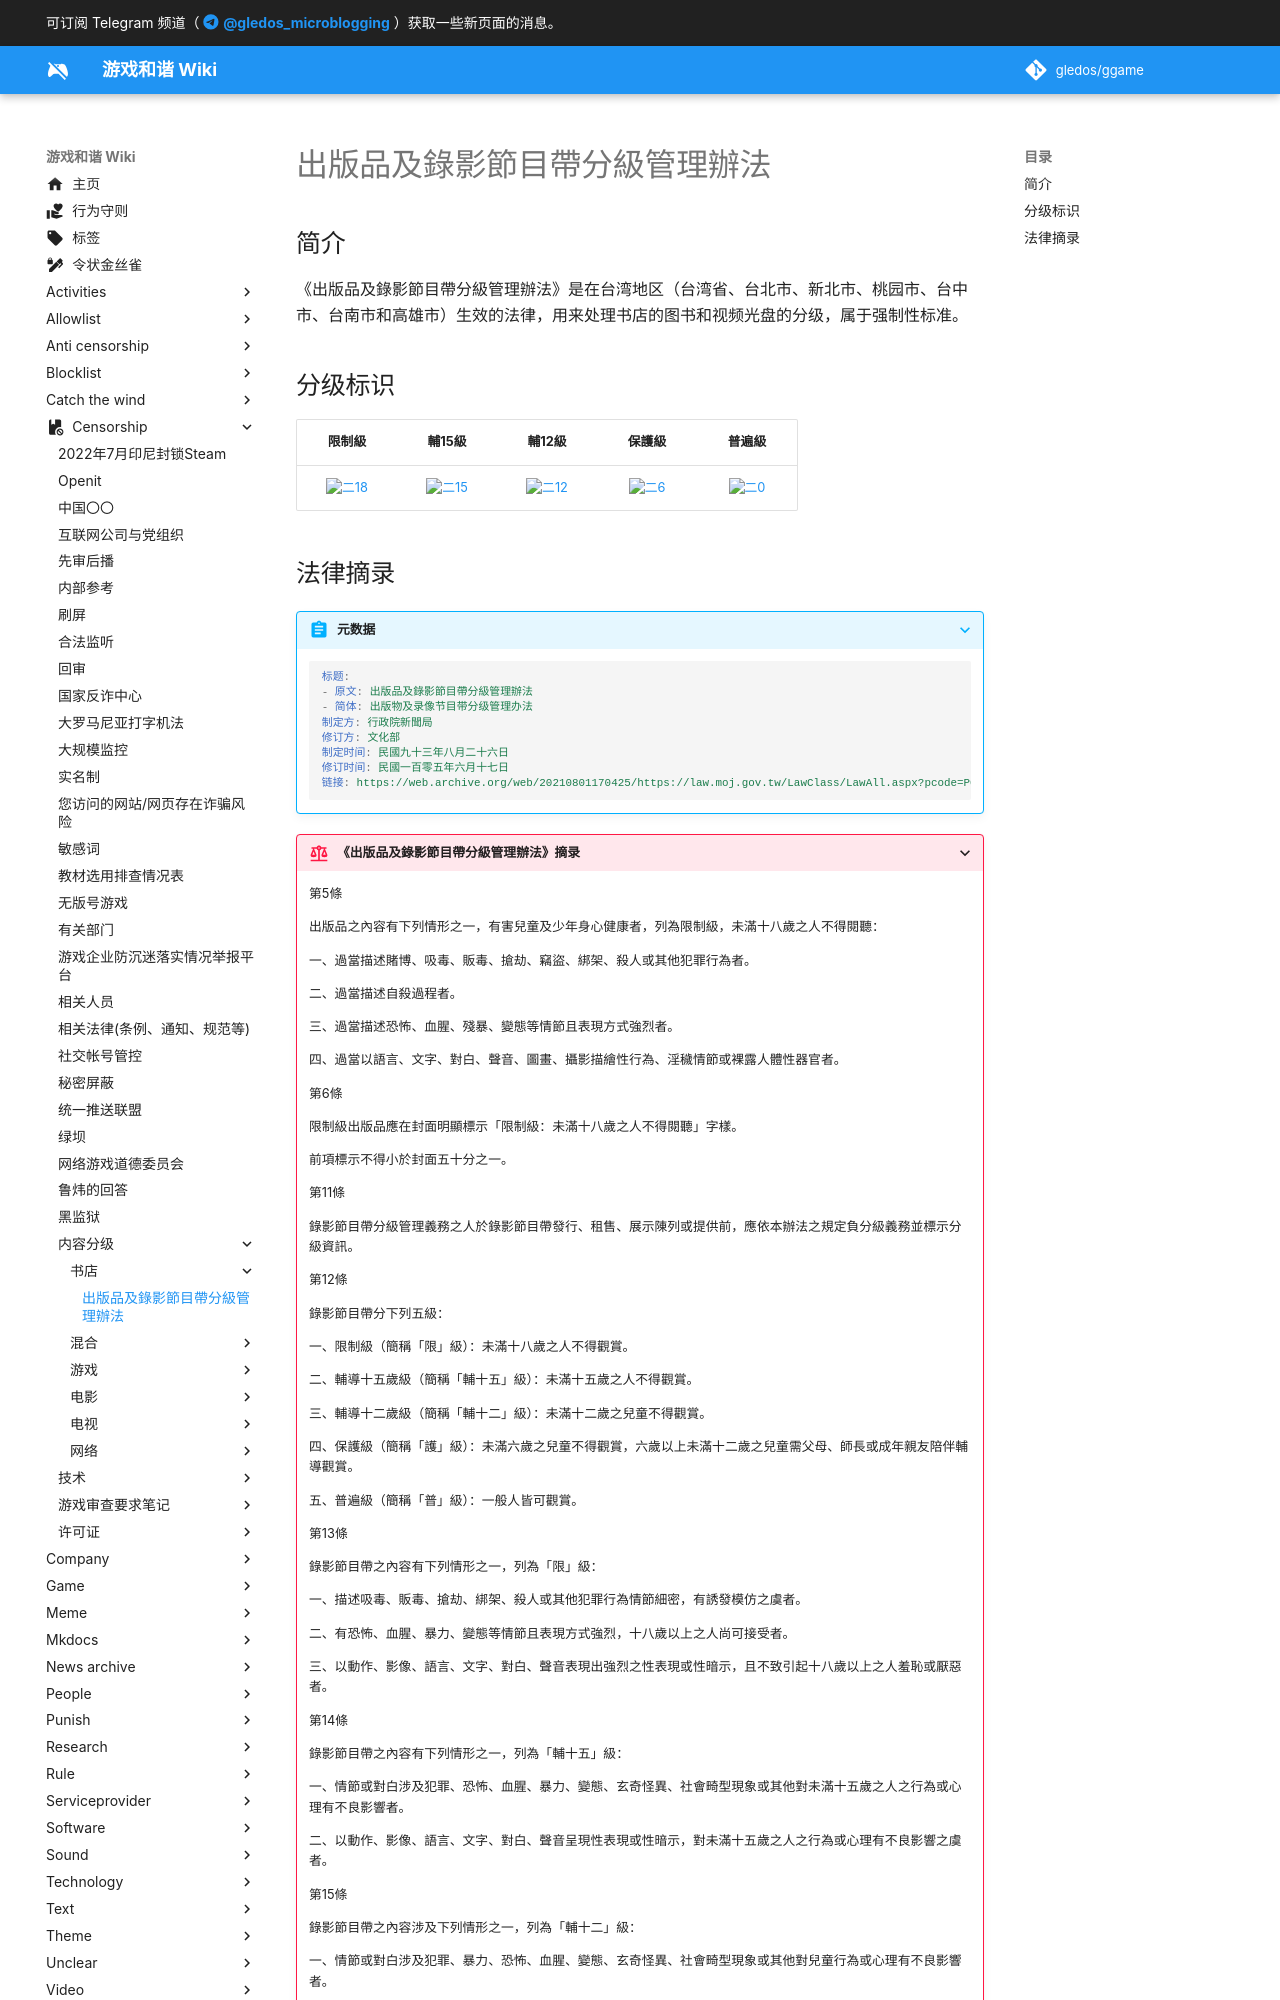

repository: gledos/ggame · page: censorship/内容分级/书店/出版品及錄影節目帶分級管理辦法.html · generator: mkdocs

---
title: 出版品及錄影節目帶分級管理辦法
description:
published: true
date: "2022-08-11T22:31:51"
特殊标签标记: #无标签
editor: markdown
dateCreated: "2022-08-11T22:31:51"
---

## 简介

《出版品及錄影節目帶分級管理辦法》是在台湾地区（台湾省、台北市、新北市、桃园市、台中市、台南市和高雄市）生效的法律，用来处理书店的图书和视频光盘的分级，属于强制性标准。

## 分级标识

|  限制級   |  輔15級   |  輔12級   |  保護級  |  普遍級  |
| :-------: | :-------: | :-------: | :------: | :------: |
| ![二18][] | ![二15][] | ![二12][] | ![二6][] | ![二0][] |

[二0]: https://s3.tebi.io/ggame/censorship/内容分级/电视/電視節目分級處理辦法/class_0.svg
[二6]: https://s3.tebi.io/ggame/censorship/内容分级/电视/電視節目分級處理辦法/class_6.svg
[二12]: https://s3.tebi.io/ggame/censorship/内容分级/电视/電視節目分級處理辦法/class_12.svg
[二15]: https://s3.tebi.io/ggame/censorship/内容分级/电视/電視節目分級處理辦法/class_15.svg
[二18]: https://s3.tebi.io/ggame/censorship/内容分级/电视/電視節目分級處理辦法/class_18.svg
